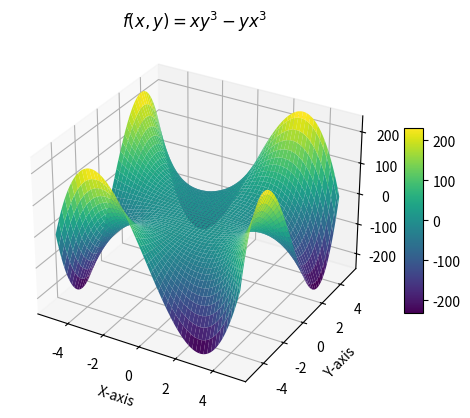

The matplotlib source for this figure:
import numpy as np
import matplotlib .pyplot as plt
from mpl_toolkits.mplot3d import Axes3D

#Define the function
def f(x,y):
 return (x)*(y**3)- (y)*(x**3)


# Create a meshgrid for x and y values
x = np.linspace(-5,5,100)
y = np.linspace(-5,5,100)

x , y = np.meshgrid(x,y)

#Calculate z values

z = f(x,y)

#Calculate a 3d PLOT using matplotlib
fig = plt.figure()
ax = fig.add_subplot(111,projection='3d')

#Plot the surface
surf = ax.plot_surface (x  , y , z , cmap = 'viridis' , alpha =1 )

#Add colourbar
fig.colorbar( surf ,  ax=ax , shrink = 0.5 , aspect = 10   )


#Set labels for the axes
ax.set_xlabel('X-axis')
ax.set_ylabel('Y-axis')
ax.set_zlabel('Z-axis')
ax.set_title(r'$f(x,y) = xy^3 - yx^3$')


#Display the plot
plt.show()



